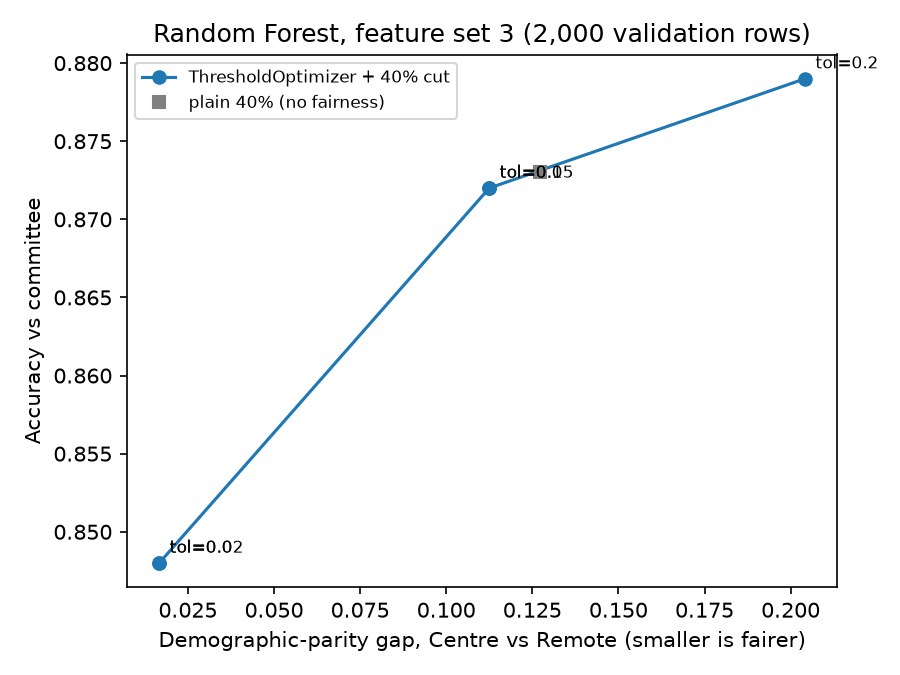

Values plotted in this chart, from the file beside it:
tol, parity_gap, accuracy, grant_rate
plain 40%, 0.1271, 0.873, 0.4
0.0, 0.0167, 0.848, 0.4
0.02, 0.0167, 0.848, 0.4
0.05, 0.1125, 0.872, 0.4
0.1, 0.1125, 0.872, 0.4
0.2, 0.2042, 0.879, 0.4
